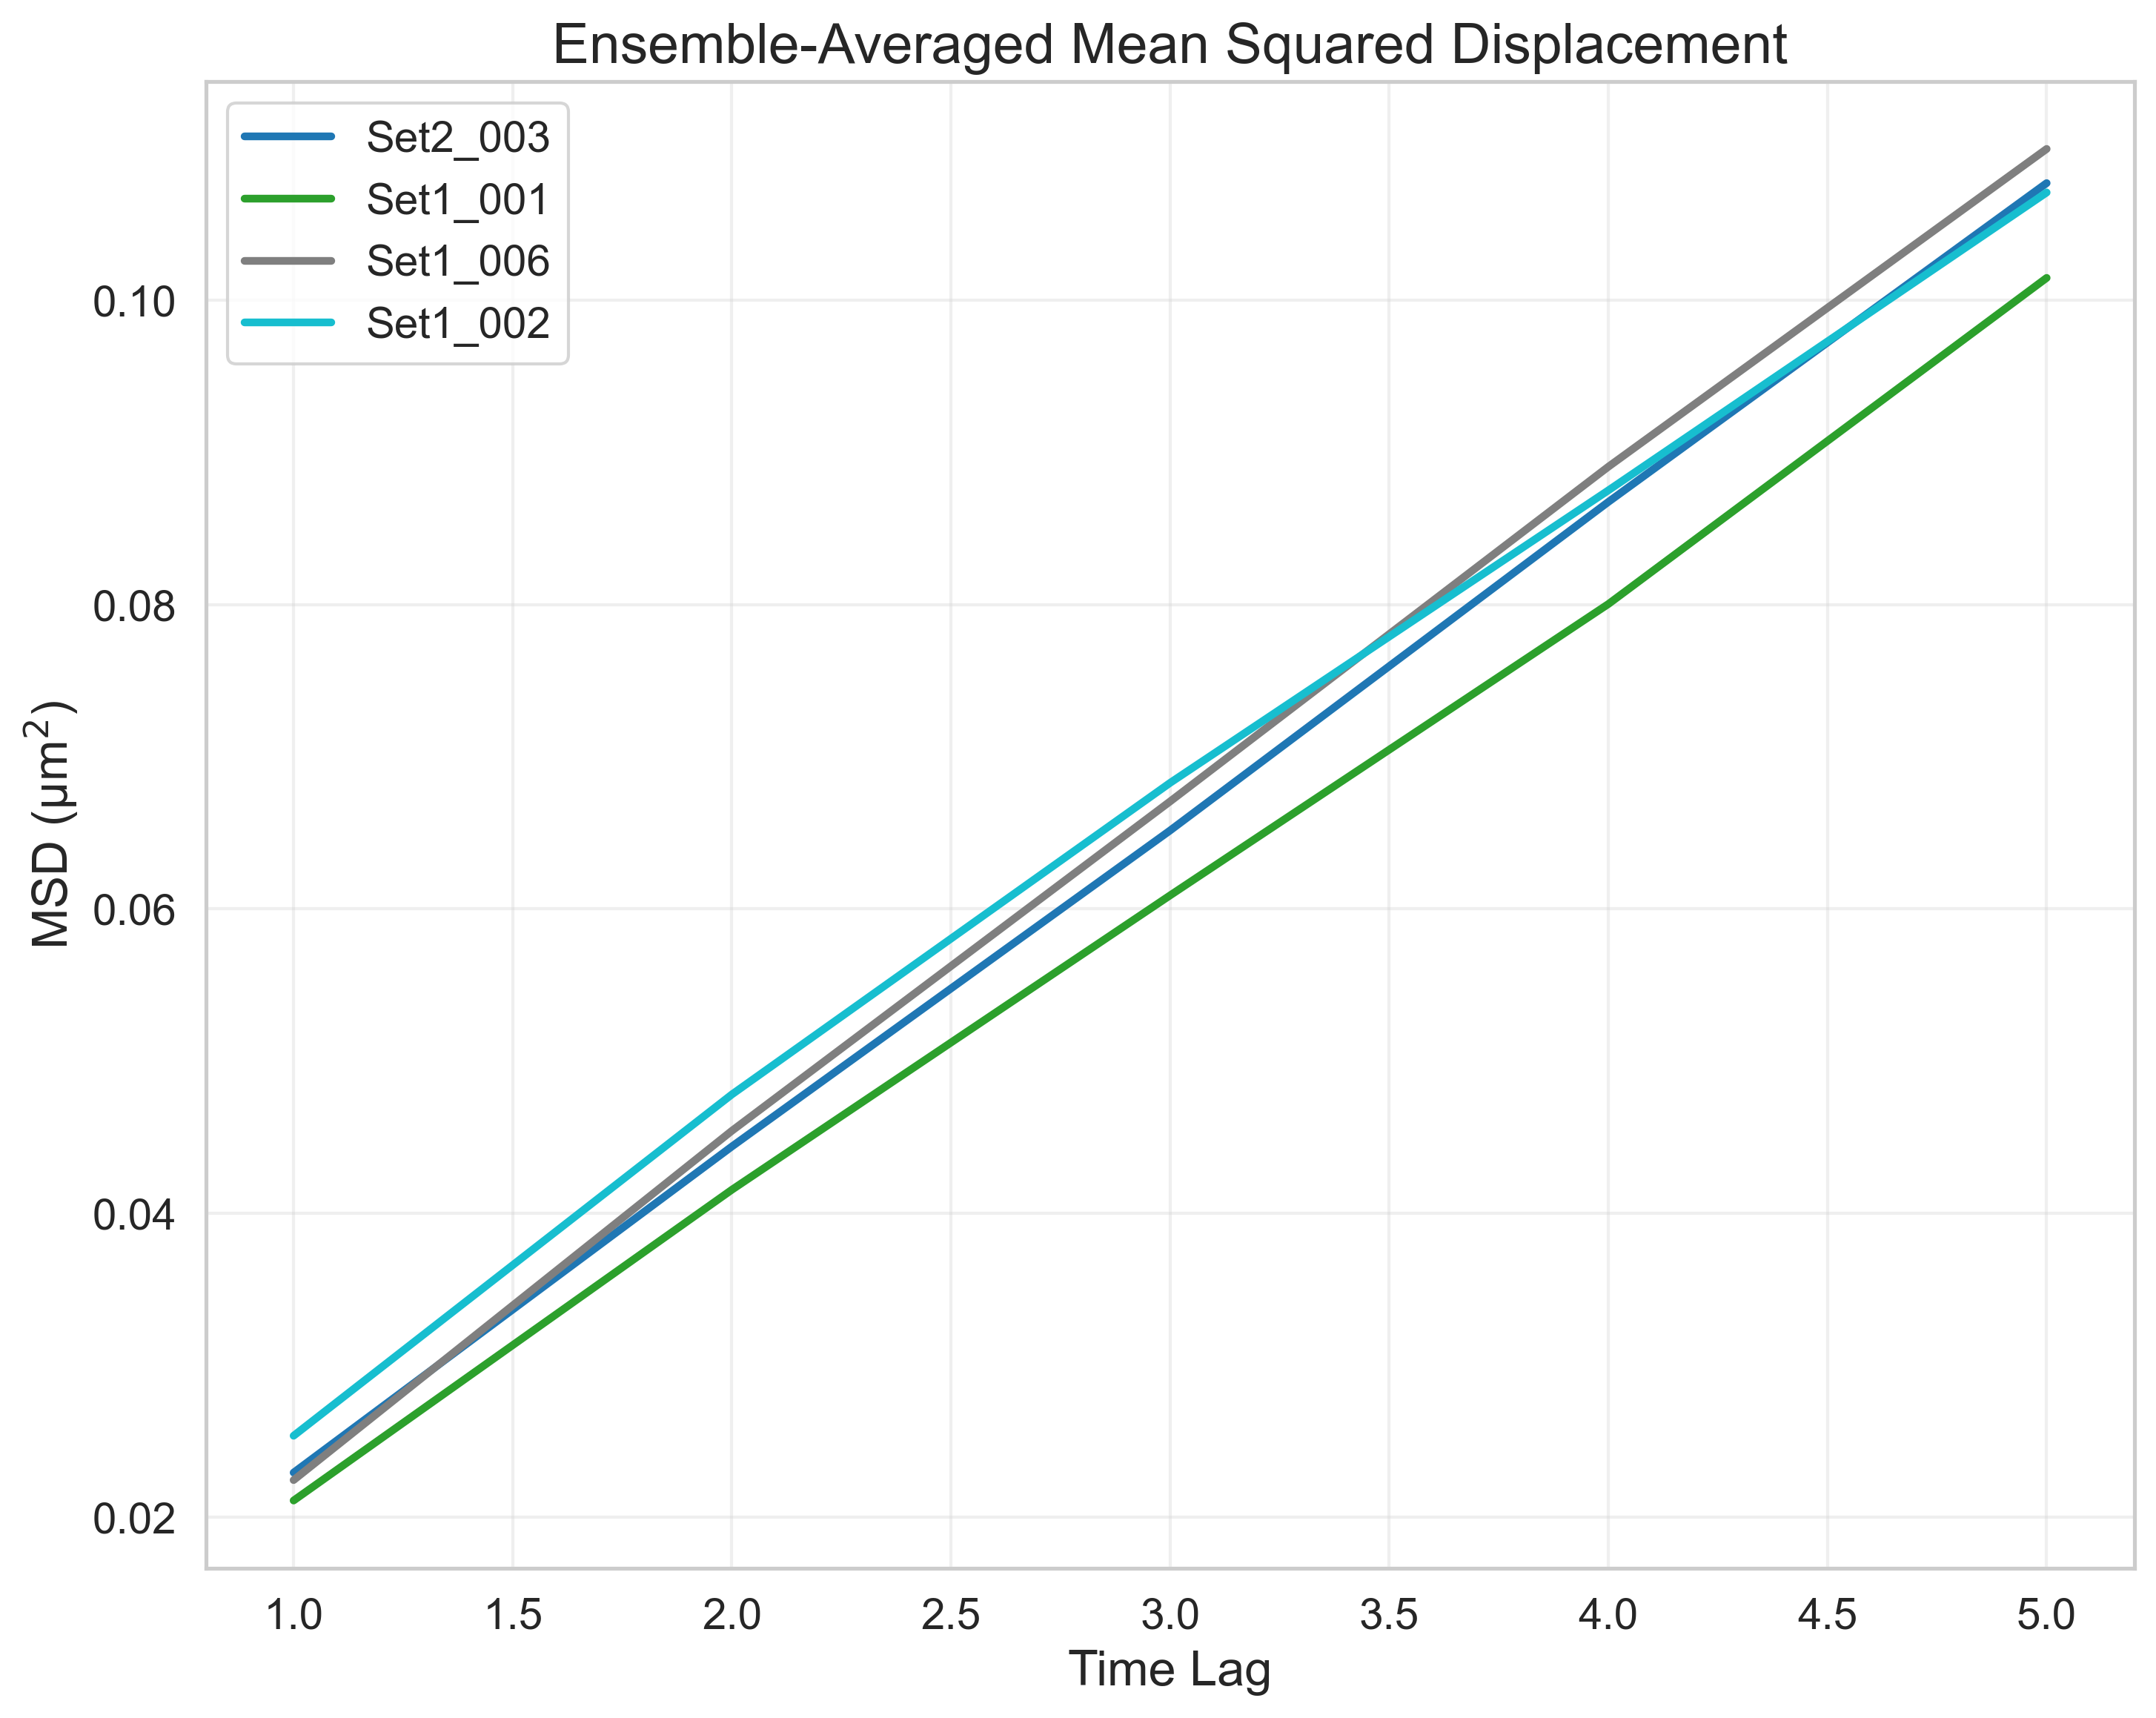

The file beside this chart, header and first rows:
FileName, TimeLag, MSD
tracked_Traj_Set2_003.nd2_crop.tif, 1, 0.02294
tracked_Traj_Set2_003.nd2_crop.tif, 2, 0.04438
tracked_Traj_Set2_003.nd2_crop.tif, 3, 0.06516
tracked_Traj_Set2_003.nd2_crop.tif, 4, 0.08676
tracked_Traj_Set2_003.nd2_crop.tif, 5, 0.1077
tracked_Traj_Set1_001.nd2_crop.tif, 1, 0.02111
tracked_Traj_Set1_001.nd2_crop.tif, 2, 0.04154
tracked_Traj_Set1_001.nd2_crop.tif, 3, 0.06089
tracked_Traj_Set1_001.nd2_crop.tif, 4, 0.08004
tracked_Traj_Set1_001.nd2_crop.tif, 5, 0.1015
tracked_Traj_Set1_006.nd2_crop.tif, 1, 0.02245
tracked_Traj_Set1_006.nd2_crop.tif, 2, 0.04541
tracked_Traj_Set1_006.nd2_crop.tif, 3, 0.06707
tracked_Traj_Set1_006.nd2_crop.tif, 4, 0.08907
tracked_Traj_Set1_006.nd2_crop.tif, 5, 0.11
tracked_Traj_Set1_002.nd2_crop.tif, 1, 0.02536
tracked_Traj_Set1_002.nd2_crop.tif, 2, 0.0478
tracked_Traj_Set1_002.nd2_crop.tif, 3, 0.06829
tracked_Traj_Set1_002.nd2_crop.tif, 4, 0.08752
tracked_Traj_Set1_002.nd2_crop.tif, 5, 0.1071
